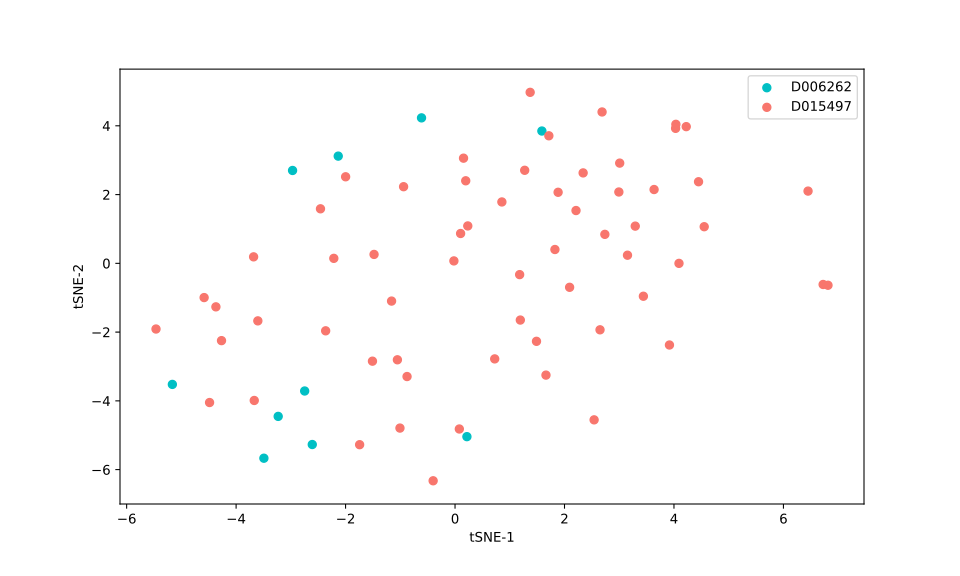

The file beside this chart, header and first rows:
, 0, 1
0, 4.449, 2.373
1, 0.1954, 2.401
2, -2.969, 2.701
3, -3.231, -4.451
4, 0.217, -5.041
5, -2.134, 3.119
6, -2.747, -3.713
7, -2.608, -5.27
8, -5.165, -3.521
9, -0.6122, 4.231
10, -3.492, -5.668
11, -1.743, -5.275
12, 3.637, 2.147
13, 2.993, 2.075
14, 1.714, 3.71
15, -4.267, -2.248
16, 1.661, -3.251
17, 4.092, -0.0006444
18, 2.649, -1.933
19, -3.668, -3.989
20, 1.373, 4.974
21, 1.883, 2.067
22, 2.541, -4.552
23, 6.814, -0.6373
24, 6.725, -0.6147
25, 1.273, 2.706
26, 0.2329, 1.088
27, 1.18, -0.3281
28, -2.215, 0.1452
29, -1.48, 0.2594
30, 2.341, 2.63
31, 0.8558, 1.785
32, -1.16, -1.098
33, -5.463, -1.91
34, 2.093, -0.6971
35, -2.364, -1.963
36, -4.369, -1.266
37, 6.45, 2.101
38, -1.999, 2.518
39, 1.488, -2.268
40, -1.509, -2.846
41, 0.07849, -4.818
42, 1.587, 3.849
43, -2.458, 1.586
44, 4.553, 1.065
45, 2.687, 4.403
46, 3.151, 0.2365
47, 3.009, 2.915
48, 2.737, 0.8431
49, -0.3999, -6.324
50, 4.035, 4.044
51, 0.7249, -2.779
52, 0.1553, 3.059
53, 3.293, 1.083
54, -0.9399, 2.229
55, -4.485, -4.048
56, 0.1018, 0.868
57, 4.03, 3.926
58, 1.193, -1.649
59, -0.02087, 0.07061
... 11 more rows
